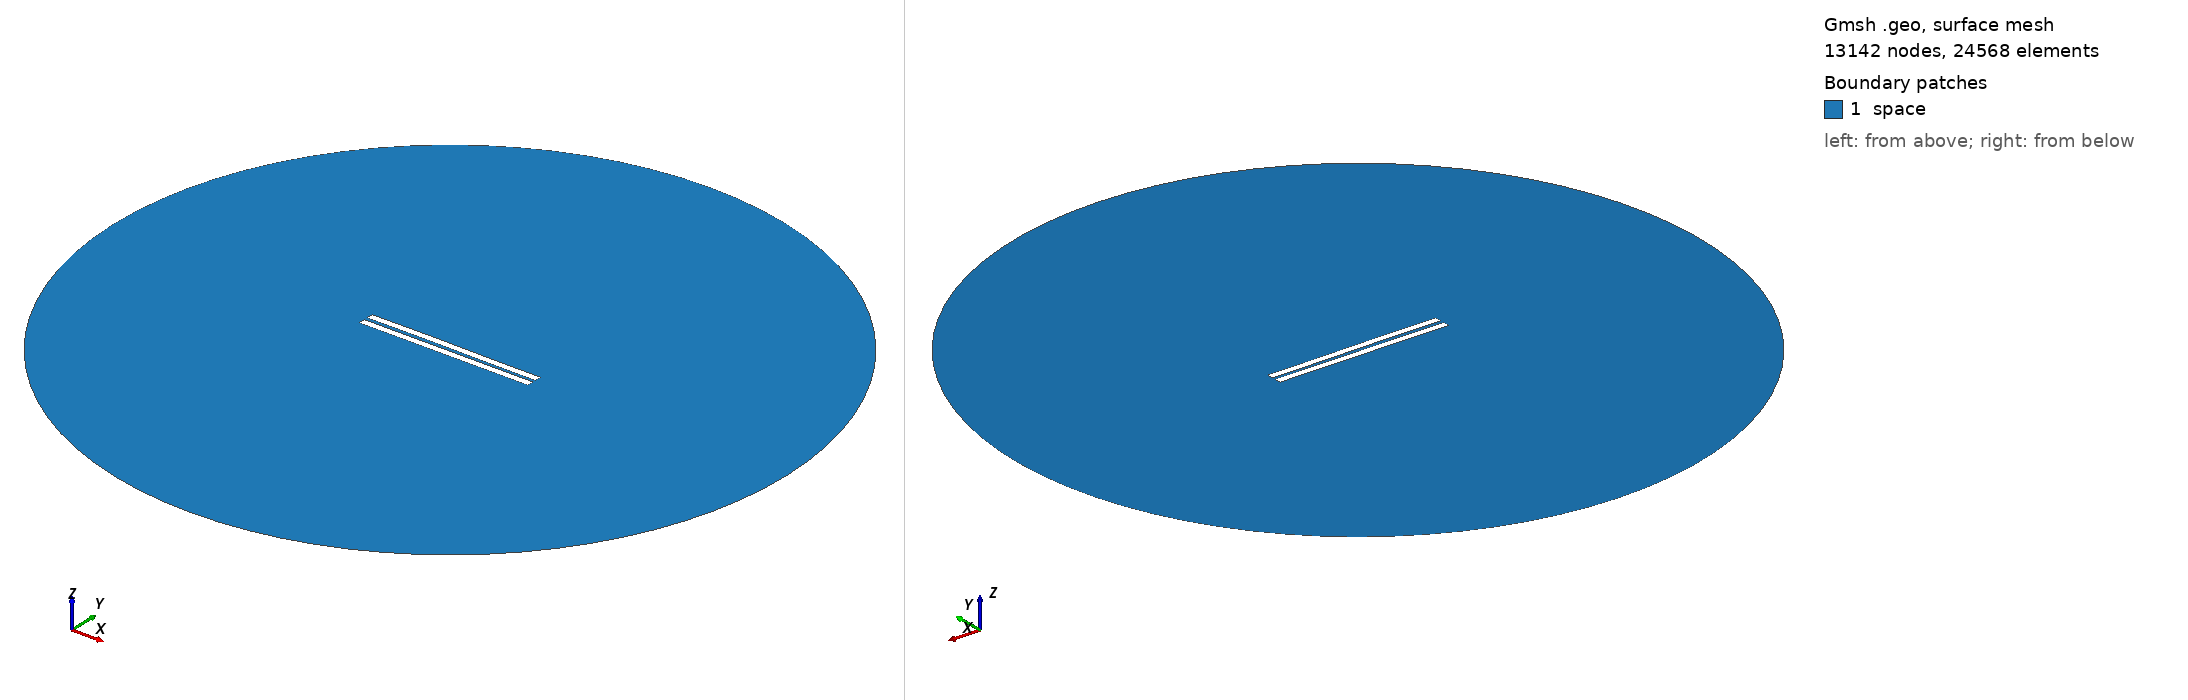

Gmsh geometry script, surface-meshed: 13142 nodes, 24568 surface elements. Boundary patches (legend numbers): 1 space. Left view from above one corner, right view from below the opposite corner. Legend entries are the model's physical surfaces. The drawing asked Gmsh for element sizes between 1% and 20% of the model's largest extent; the script's own settings can give other sizes.

=== 1968.geo (drawn) ===
//---------------------------------------
// Geometry kernel
//---------------------------------------

SetFactory("OpenCASCADE");



//---------------------------------------
// Parameters of the geometry
//---------------------------------------

// Overetch of the upper plate
overetch = 0.0;

// Distance between the plates
distance = 2.25;

// Discretization over the x axis (for the deformation)
nx = 50; 

// Length of the plate
L = 100 - overetch; 

// Number of modes
n = 4; 

// 1st mode coefficient
coeff(1) = -0.15;
beta(1) = 0.596864 * 3.1415926535 / L;

// 2nd mode coefficient
coeff(2) = 0.07499999999999998;
beta(2) = 1.49418 * 3.1415926535 / L;

// 3rd mode coefficient
coeff(3) = 0.07499999999999998;
beta(3) = 2.50025 * 3.1415926535 / L;

// 4th mode coefficient
coeff(4) = 0.0;
beta(4) = 3.49999 * 3.1415926535 / L;



//---------------------------------------
// Upper plate (deformed rectangle)
//---------------------------------------

// Coordiantes of the upper plate
xmin = -50;
xmax = 50 - overetch;

// Height of the upper plate
yheight = 4 - 2 * overetch;

// Indexes of the points
UpperID[] = {};
LowerID[] = {};
LeftID[] = {};
RightID[] = {};

// Point index
p = 1;

// Horizontal edges
For i In {1:nx}
    x = xmin + (i-1)*(xmax - xmin)/(nx-1);

    y_bottom = distance / 2 + overetch;
    For j In {1:n}
        C = (Cosh(beta(j)*L) + Cos(beta(j)*L)) / (Sinh(beta(j)*L) + Sin(beta(j)*L));
        y_bottom  = y_bottom + coeff(j) * (Cosh(beta(j)*(x+50)) - Cos(beta(j)*(x+50)) - C * (Sinh(beta(j)*(x+50)) - Sin(beta(j)*(x+50))));
    EndFor

    y_top = y_bottom + yheight;

    Point(p) = {x, y_top, 0, 1.0};
    UpperID[i] = p;
    p = p + 1;

    Point(p) = {x, y_bottom, 0, 1.0};
    LowerID[i] = p;
    p = p + 1;
EndFor

// Create point lists
UpperPts[] = {}; LowerPts[] = {};
For i In {1:nx}
  UpperPts[] += {UpperID[i]};
  LowerPts[] += {LowerID[i]};
EndFor

// Build splines
Spline(1) = {UpperPts[]};
Spline(2) = {LowerPts[]};
Line(3) = {LowerPts[nx-1], UpperPts[nx-1]};
Line(4) = {LowerPts[0], UpperPts[0]};

// Build the plane surface
Curve Loop(1) = {2, 3, -1, -4};
Plane Surface(1) = {1};



//---------------------------------------
// Lower plate (rectangle)
//---------------------------------------

// Vertices
Point(1001) = {-50, -1, 0, 1.0};
Point(1002) = { 50, -1, 0, 1.0};
Point(1003) = { 50,  -5, 0, 1.0};
Point(1004) = {-50,  -5, 0, 1.0};

// Edges
Line(5) = {1001, 1002};
Line(6) = {1002, 1003};
Line(7) = {1003, 1004};
Line(8) = {1004, 1001};

// Plane surface
Line Loop(2) = {5, 6, 7, 8};
Plane Surface(2) = {2}; 



//---------------------------------------
// Outer (fictious) boundary
//---------------------------------------

// Points
Point(1005) = {0, 0, 0};       // Center
Point(1006) = {200, 0, 0};     // Start point
Point(1007) = {0, 200, 0};     // 90 degrees
Point(1008) = {-200, 0, 0};    // 180 degrees
Point(1009) = {0, -200, 0};    // 270 degrees

// Circle arcs (each needs start, center, end)
Circle(9) = {1006, 1005, 1007};
Circle(10) = {1007, 1005, 1008};
Circle(11) = {1008, 1005, 1009};
Circle(12) = {1009, 1005, 1006};

// Plane surface for the entire domain
Curve Loop(3) = {9, 10, 11, 12};
Surface(3) = {3};

// Subtract the plates from the whole domain to obtain the actual domain where we want to solve the equations
BooleanDifference{ Surface{3}; Delete; }{ Surface{1}; Surface{2}; Delete; }




//---------------------------------------
// Transfinite Lines/Curves
//---------------------------------------

// Set the number of points on the boundaries
r = 7;

// Plates
Transfinite Curve {1, 2} = 50*r Using Progression 1;
Transfinite Curve {3, 4} = 2*r Using Progression 1;
Transfinite Line {5, 7} = 50*r Using Progression 1;
Transfinite Line {6, 8} = 2*r Using Progression 1;

// Outer boundary
Transfinite Line {9, 10, 11, 12} = 20 Using Progression 1;



//---------------------------------------
// Physical groups
//---------------------------------------                

// Physical curves (boundaries)
Physical Line("force_segment", 10) = {2};
Physical Line("upper_plate", 11) = {1, 3, 4};
Physical Line("lower_plate", 12) = {5, 6, 7, 8};
Physical Line("boundary", 20) = {9, 10, 11, 12};

// Physical Surfaces
Physical Surface("space", 30) = {3};



//---------------------------------------
// 6. Generate the Mesh
//---------------------------------------

// 2D mesh generation
Mesh 2;
